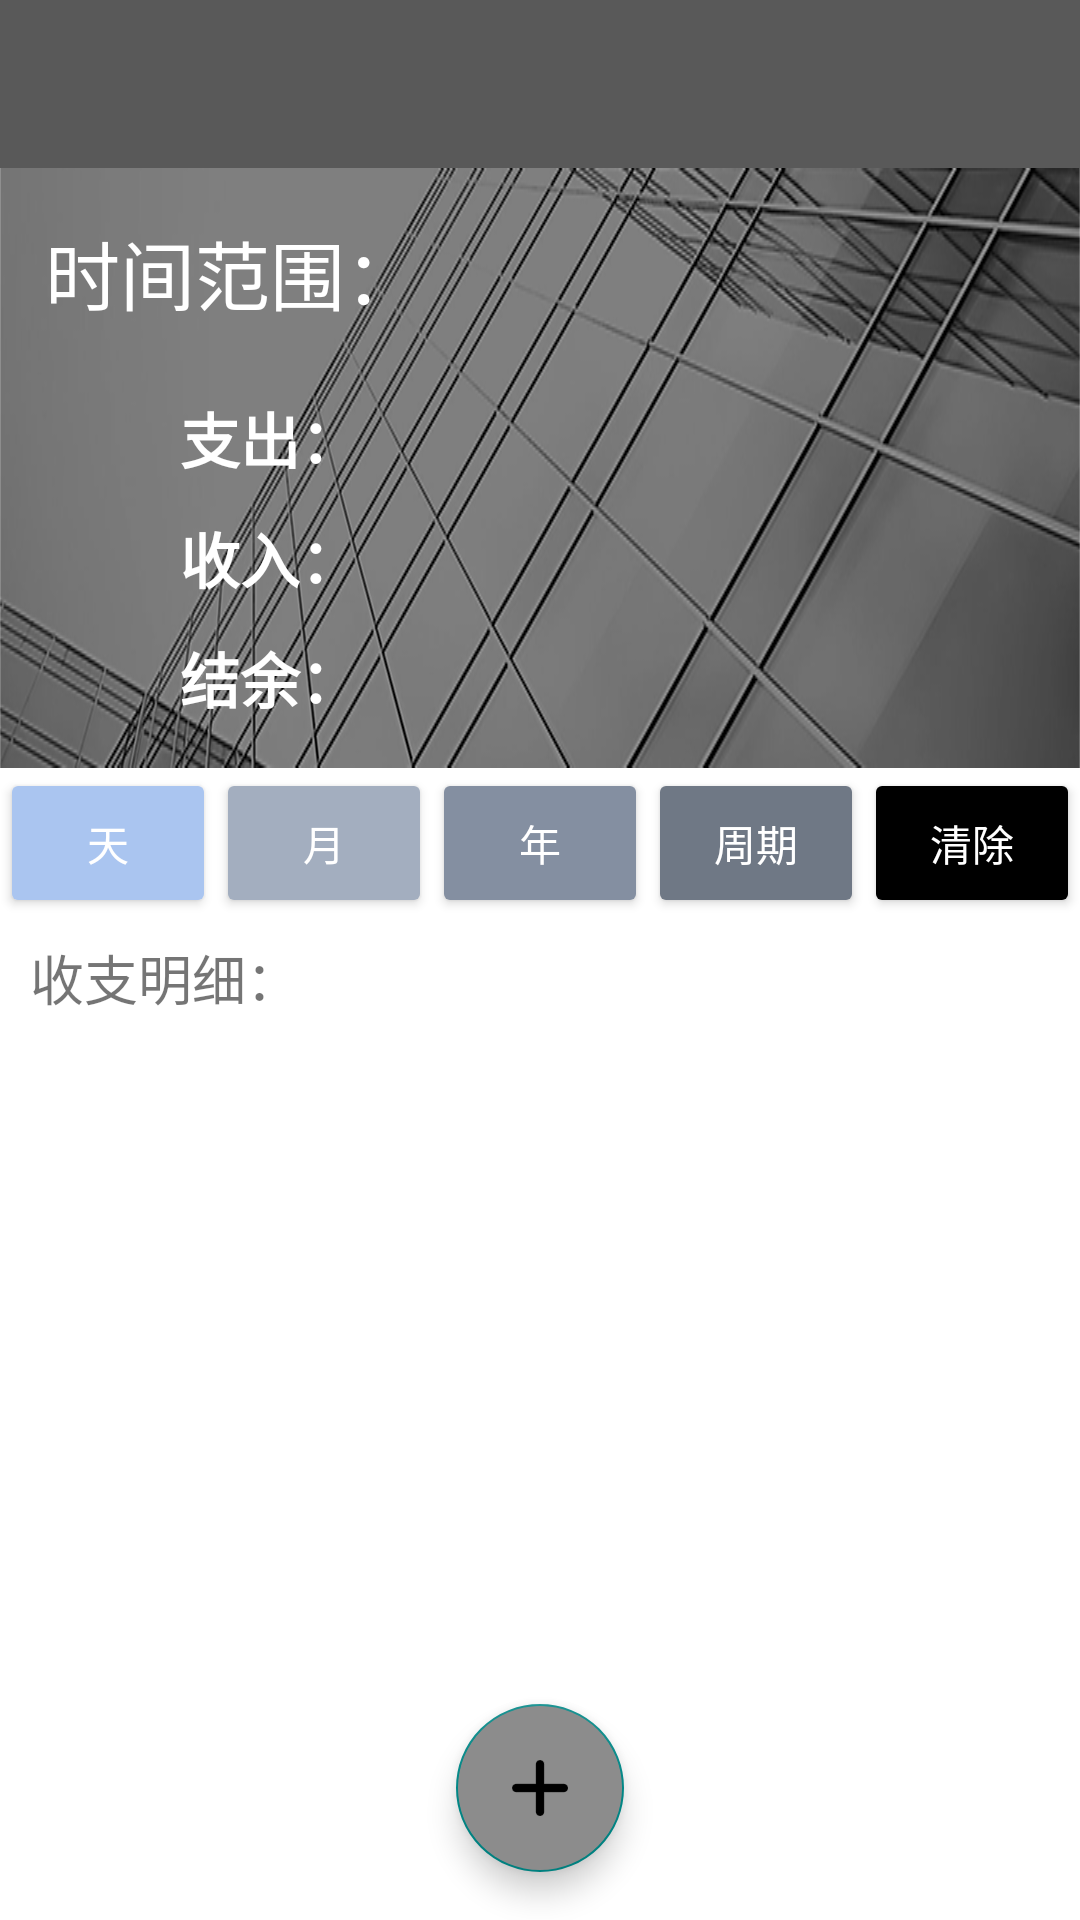

This screen was rendered from an Android layout file. Write that file and the resources it references.
<!-- AndroidManifest.xml: application theme AppTheme -->
<!-- res/layout/activity_main.xml -->
<?xml version="1.0" encoding="utf-8"?>
<androidx.drawerlayout.widget.DrawerLayout xmlns:android="http://schemas.android.com/apk/res/android"
    xmlns:app="http://schemas.android.com/apk/res-auto"
    android:id="@+id/drawer_layout"
    android:layout_width="match_parent"
    android:layout_height="match_parent"
    android:background="@color/transparent">

    <androidx.coordinatorlayout.widget.CoordinatorLayout
        android:layout_width="match_parent"
        android:layout_height="match_parent">

        <com.google.android.material.appbar.AppBarLayout
            android:id="@+id/home_page_AppBarLayout"
            android:layout_width="match_parent"
            android:layout_height="wrap_content"
            app:layout_constraintTop_toTopOf="parent">

            <com.google.android.material.appbar.CollapsingToolbarLayout
                android:id="@+id/home_page_collapsing_toolbar"
                android:layout_width="match_parent"
                android:layout_height="match_parent"
                android:background="@color/bg_white"
                app:layout_scrollFlags="scroll|exitUntilCollapsed" >

                <androidx.constraintlayout.widget.ConstraintLayout
                    android:id="@+id/home_page_summary"
                    android:layout_width="match_parent"
                    android:layout_height="match_parent"
                    app:layout_constraintTop_toBottomOf="@+id/toolbar">

                    <androidx.appcompat.widget.Toolbar
                        android:id="@+id/toolbar"
                        android:layout_width="match_parent"
                        android:layout_height="?attr/actionBarSize"
                        android:background="?attr/colorPrimaryDark"
                        android:theme="@style/ThemeOverlay.AppCompat.Dark.ActionBar"
                        app:layout_constraintTop_toTopOf="parent"
                        app:popupTheme="@style/ThemeOverlay.AppCompat.Dark" />

                    <LinearLayout
                        android:id="@+id/home_page_LinearLayout"
                        android:layout_width="match_parent"
                        android:layout_height="wrap_content"
                        android:background="@drawable/bookpage"
                        app:layout_constraintTop_toBottomOf="@+id/toolbar"
                        android:orientation="vertical">

                        <TextView
                            android:id="@+id/home_page_current_date"
                            android:layout_width="match_parent"
                            android:layout_height="70dp"
                            android:layout_marginStart="15dp"
                            android:textSize="25sp"
                            android:text="@string/date_range"
                            android:gravity="center_vertical"
                            android:textColor="@color/text_white" />

                        <TextView
                            android:id="@+id/home_page_text_income"
                            android:layout_width="match_parent"
                            android:layout_height="40dp"
                            android:layout_marginStart="60dp"
                            android:textStyle="bold"
                            android:textSize="20sp"
                            android:text="@string/expenditure"
                            android:gravity="center_vertical"
                            android:textColor="@color/text_white" />

                        <TextView
                            android:id="@+id/home_page_text_expenditure"
                            android:layout_width="match_parent"
                            android:layout_height="40dp"
                            android:textSize="20sp"
                            android:layout_marginStart="60dp"
                            android:text="@string/income_home"
                            android:textStyle="bold"
                            android:gravity="center_vertical"
                            android:textColor="@color/text_white" />

                        <TextView
                            android:id="@+id/home_page_text_remain"
                            android:layout_width="match_parent"
                            android:layout_height="40dp"
                            android:textSize="20sp"
                            android:layout_marginStart="60dp"
                            android:text="@string/remain"
                            android:textStyle="bold"
                            android:gravity="center_vertical"
                            android:textColor="@color/text_white" />

                    </LinearLayout>


                    <Button
                        android:id="@+id/home_page_day"
                        android:layout_width="0dp"
                        android:layout_height="50dp"
                        android:text="@string/day"
                        android:textColor="@color/text_white"
                        android:backgroundTint="@color/blue_gray"
                        app:layout_constraintHorizontal_weight="1"
                        app:layout_constraintLeft_toLeftOf="parent"
                        app:layout_constraintRight_toLeftOf="@+id/home_page_month"
                        app:layout_constraintTop_toBottomOf="@+id/home_page_LinearLayout"/>

                    <Button
                        android:id="@+id/home_page_month"
                        android:layout_width="0dp"
                        android:layout_height="50dp"
                        android:backgroundTint="@color/gray2"
                        android:text="@string/month"
                        android:textColor="@color/text_white"
                        app:layout_constraintHorizontal_weight="1"
                        app:layout_constraintLeft_toRightOf="@+id/home_page_day"
                        app:layout_constraintRight_toLeftOf="@+id/home_page_year"
                        app:layout_constraintTop_toBottomOf="@+id/home_page_LinearLayout"/>

                    <Button
                        android:id="@+id/home_page_year"
                        android:layout_width="0dp"
                        android:layout_height="50dp"
                        android:backgroundTint="@color/gray3"
                        android:text="@string/year"
                        android:textColor="@color/text_white"
                        app:layout_constraintHorizontal_weight="1"
                        app:layout_constraintLeft_toRightOf="@id/home_page_month"
                        app:layout_constraintRight_toLeftOf="@+id/home_page_period"
                        app:layout_constraintTop_toBottomOf="@+id/home_page_LinearLayout"/>

                    <Button
                        android:id="@+id/home_page_period"
                        android:layout_width="0dp"
                        android:layout_height="50dp"
                        android:backgroundTint="@color/gray4"
                        android:text="@string/period"
                        android:textColor="@color/text_white"
                        app:layout_constraintHorizontal_weight="1"
                        app:layout_constraintLeft_toRightOf="@+id/home_page_year"
                        app:layout_constraintRight_toRightOf="@+id/home_page_clear_time"
                        app:layout_constraintTop_toBottomOf="@+id/home_page_LinearLayout"/>

                    <Button
                        android:id="@+id/home_page_clear_time"
                        android:layout_width="0dp"
                        android:layout_height="50dp"
                        android:backgroundTint="@color/black"
                        android:text="@string/clear"
                        android:textColor="@color/text_white"
                        app:layout_constraintHorizontal_weight="1"
                        app:layout_constraintLeft_toRightOf="@+id/home_page_period"
                        app:layout_constraintRight_toRightOf="parent"
                        app:layout_constraintTop_toBottomOf="@+id/home_page_LinearLayout"/>

                    <TextView
                        android:layout_width="match_parent"
                        android:layout_height="40dp"
                        android:text="@string/inAndOutDetails"
                        android:gravity="center_vertical"
                        android:layout_marginStart="10dp"
                        android:textSize="18sp"
                        android:backgroundTint="@color/bg_white"
                        android:background="@color/bg_white"
                        app:layout_constraintTop_toBottomOf="@+id/home_page_clear_time"/>

                </androidx.constraintlayout.widget.ConstraintLayout>

            </com.google.android.material.appbar.CollapsingToolbarLayout>

        </com.google.android.material.appbar.AppBarLayout>

    <androidx.recyclerview.widget.RecyclerView
        android:id="@+id/home_page_recycle"
        android:layout_width="match_parent"
        android:layout_height="wrap_content"
        app:layout_behavior="@string/appbar_scrolling_view_behavior"/>

    <com.google.android.material.floatingactionbutton.FloatingActionButton
            android:id="@+id/fab"
            android:layout_width="wrap_content"
            android:layout_height="wrap_content"
            android:backgroundTint="@color/hit_gray2"
            android:layout_gravity="bottom|center_horizontal"
            android:layout_margin="16dp"
            android:src="@drawable/add"
            android:contentDescription="@string/tab_menu_cash" />
    </androidx.coordinatorlayout.widget.CoordinatorLayout>


    <com.google.android.material.navigation.NavigationView
        android:id="@+id/nav_view"
        android:layout_width="match_parent"
        android:layout_height="match_parent"
        android:layout_gravity="start"
        app:menu="@menu/menu_main"
        app:headerLayout="@layout/menu_header"
        android:background="?attr/colorPrimary"/>

</androidx.drawerlayout.widget.DrawerLayout>
<!-- res/layout/menu_header.xml (included above) -->
<?xml version="1.0" encoding="utf-8"?>
<RelativeLayout xmlns:android="http://schemas.android.com/apk/res/android"
    android:layout_width="match_parent"
    android:layout_height="250dp"
    android:padding="10dp"
    android:background="?attr/colorPrimaryDark">

    <de.hdodenhof.circleimageview.CircleImageView
        android:id="@+id/menu_header_icon_image"
        android:layout_width="100dp"
        android:layout_height="100dp"
        android:src="@drawable/default_image"
        android:layout_centerHorizontal="true"
        android:layout_marginTop="50dp"/>

    <TextView
        android:id="@+id/menu_header_username"
        android:layout_width="wrap_content"
        android:layout_height="wrap_content"
        android:layout_above="@id/menu_header_tel"
        android:layout_marginBottom="5dp"
        android:layout_marginStart="5dp"
        android:text=""
        android:textColor="#FFF"
        android:textSize="14sp" />

    <TextView
        android:id="@+id/menu_header_mail"
        android:layout_width="wrap_content"
        android:layout_height="wrap_content"
        android:layout_alignParentBottom="true"
        android:layout_marginBottom="5dp"
        android:layout_marginStart="5dp"
        android:text=""
        android:textColor="#FFF"
        android:textSize="14sp" />

    <TextView
        android:id="@+id/menu_header_tel"
        android:layout_width="wrap_content"
        android:layout_height="wrap_content"
        android:layout_above="@id/menu_header_mail"
        android:layout_marginStart="5dp"
        android:layout_marginBottom="2dp"
        android:text=""
        android:textColor="#FFF"
        android:textSize="14sp" />

</RelativeLayout>
<!-- resources referenced by this layout -->
<resources>
  <color name="bg_white">#FFFFFF</color>
  <color name="blue_gray">#aac5f0</color>
  <color name="gray2">#a3aebf</color>
  <color name="gray3">#848fa1</color>
  <color name="gray4">#6f7885</color>
  <color name="hit_gray2">#8C8C8C</color>
  <color name="text_white">#FFFFFF</color>
  <color name="transparent">#00FFFFFF</color>
  <!-- drawable add: png bitmap (drawable, 9640 bytes) -->
  <!-- drawable bookpage: png bitmap (drawable, 99715 bytes) -->
  <!-- drawable default_image: png bitmap (drawable, 4771 bytes) -->
  <string name="clear">清除</string>
  <string name="date_range">时间范围：</string>
  <string name="day">天</string>
  <string name="expenditure">支出：</string>
  <string name="inAndOutDetails">收支明细：</string>
  <string name="income_home">收入：</string>
  <string name="month">月</string>
  <string name="period">周期</string>
  <string name="remain">结余：</string>
  <string name="tab_menu_cash">记账</string>
  <string name="year">年</string>
  <style name="AppTheme" parent="Theme.MaterialComponents.Light.NoActionBar">
          
          <item name="colorPrimary">#dfe1e6</item>
          <item name="colorPrimaryVariant">@color/hit_gray2</item>
          <item name="colorPrimaryDark">@color/hit_gray3</item>
          <item name="colorSecondary">@color/teal_700</item>
          <item name="colorOnPrimary">@color/black</item>
      </style>
  <color name="hit_gray3">#595959</color>
  <!-- not gathered from this repository: default colours our renderer supplied (Android Studio template values) -->
  <color name="teal_700">#FF018786</color>
  <color name="black">#FF000000</color>
</resources>
